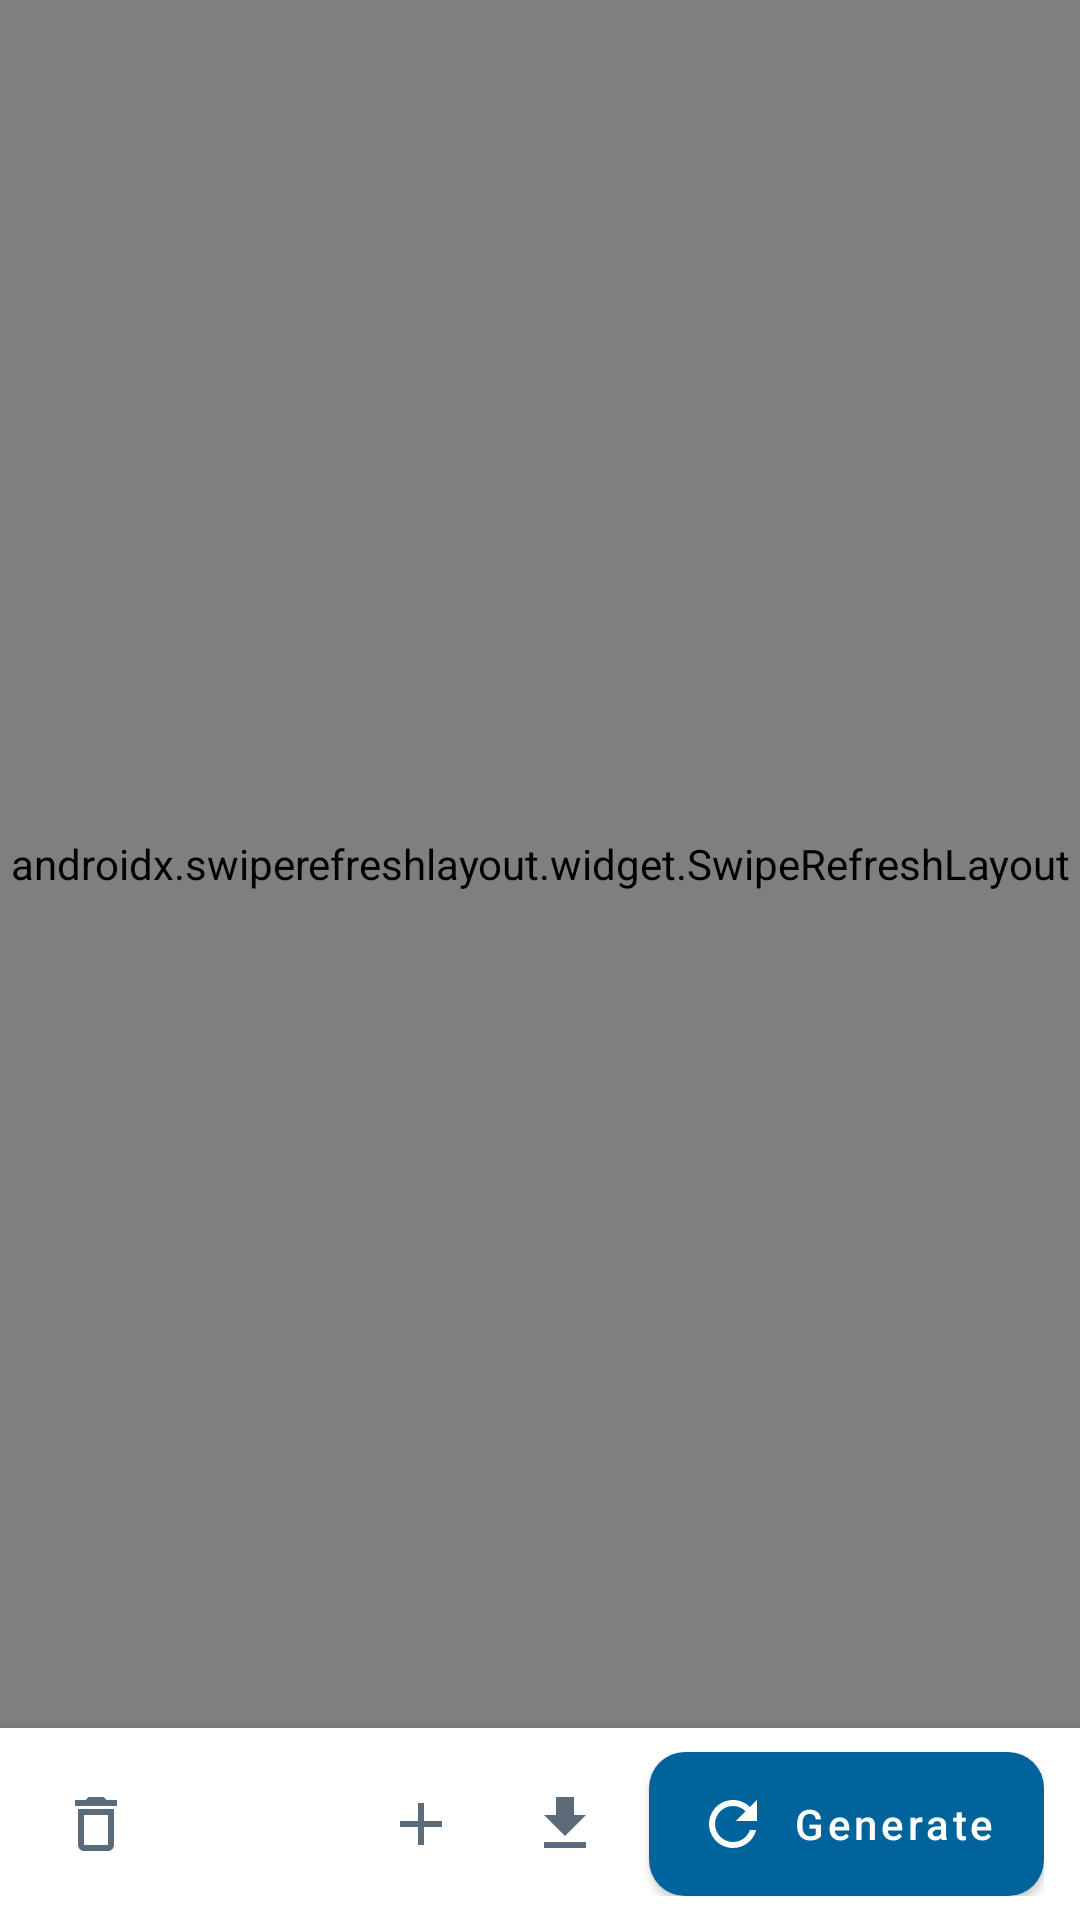

Here is an Android app screen rendered from its layout file. Give the layout XML and the strings, colors and styles it references.
<!-- AndroidManifest.xml: application theme Theme.AdvancedPassGen -->
<!-- res/layout/fragment_home.xml -->
<?xml version="1.0" encoding="utf-8"?>
<LinearLayout xmlns:android="http://schemas.android.com/apk/res/android"
    xmlns:app="http://schemas.android.com/apk/res-auto"
    xmlns:tools="http://schemas.android.com/tools"
    android:id="@+id/nav_home"
    android:layout_width="match_parent"
    android:layout_height="match_parent"
    android:orientation="vertical"
    tools:context=".ui.home.HomeFragment">

    <FrameLayout
        android:layout_width="match_parent"
        android:layout_height="0dp"
        android:layout_weight="1">

        <androidx.swiperefreshlayout.widget.SwipeRefreshLayout
            android:id="@+id/empty_state_refresh"
            android:layout_width="match_parent"
            android:layout_height="match_parent">

            <ScrollView
                android:layout_width="match_parent"
                android:layout_height="match_parent"
                android:fillViewport="true"
                android:overScrollMode="never"
                android:scrollbars="none">

                <LinearLayout
                    android:layout_width="match_parent"
                    android:layout_height="wrap_content"
                    android:gravity="center"
                    android:orientation="vertical"
                    android:paddingStart="32dp"
                    android:paddingTop="24dp"
                    android:paddingEnd="32dp"
                    android:paddingBottom="24dp">

                    <FrameLayout
                        android:layout_width="112dp"
                        android:layout_height="112dp"
                        android:background="@drawable/bg_empty_state"
                        android:importantForAccessibility="no">

                        <ImageView
                            android:layout_width="52dp"
                            android:layout_height="52dp"
                            android:layout_gravity="center"
                            android:importantForAccessibility="no"
                            app:srcCompat="@drawable/ic_empty_state"
                            app:tint="@color/empty_state_icon" />
                    </FrameLayout>

                    <TextView
                        android:layout_width="wrap_content"
                        android:layout_height="wrap_content"
                        android:layout_marginTop="24dp"
                        android:fontFamily="sans-serif-medium"
                        android:text="@string/empty_state_title"
                        android:textAlignment="center"
                        android:textColor="?android:attr/textColorPrimary"
                        android:textSize="22sp" />

                    <TextView
                        android:layout_width="wrap_content"
                        android:layout_height="wrap_content"
                        android:layout_marginTop="8dp"
                        android:gravity="center"
                        android:lineSpacingExtra="3dp"
                        android:maxWidth="320dp"
                        android:text="@string/empty_state_body"
                        android:textAlignment="center"
                        android:textColor="@color/text_secondary"
                        android:textSize="15sp" />

                    <com.google.android.material.button.MaterialButton
                        android:id="@+id/empty_state_button"
                        style="@style/Widget.MaterialComponents.Button"
                        android:layout_width="wrap_content"
                        android:layout_height="48dp"
                        android:layout_marginTop="24dp"
                        android:insetLeft="0dp"
                        android:insetTop="0dp"
                        android:insetRight="0dp"
                        android:insetBottom="0dp"
                        android:paddingStart="20dp"
                        android:paddingEnd="20dp"
                        android:text="@string/generate_passwords"
                        android:textAllCaps="false"
                        android:textColor="@color/button_primary_fg"
                        app:backgroundTint="@color/button_primary_bg"
                        app:cornerRadius="12dp"
                        app:icon="@drawable/baseline_refresh_24"
                        app:iconGravity="textStart"
                        app:iconPadding="8dp"
                        app:iconTint="@color/button_primary_fg" />
                </LinearLayout>
            </ScrollView>
        </androidx.swiperefreshlayout.widget.SwipeRefreshLayout>

        <LinearLayout
            android:id="@+id/loadingLayout"
            android:layout_width="match_parent"
            android:layout_height="match_parent"
            android:gravity="center"
            android:orientation="vertical"
            android:padding="32dp"
            android:visibility="gone">

            <com.google.android.material.progressindicator.CircularProgressIndicator
                android:layout_width="wrap_content"
                android:layout_height="wrap_content"
                android:indeterminate="true"
                app:indicatorColor="@color/action_primary_bg"
                app:indicatorSize="48dp"
                app:trackThickness="4dp" />

            <TextView
                android:layout_width="wrap_content"
                android:layout_height="wrap_content"
                android:layout_marginTop="16dp"
                android:text="@string/generating_passwords"
                android:textAlignment="center"
                android:textColor="@color/text_secondary"
                android:textSize="14sp" />
        </LinearLayout>

        <androidx.swiperefreshlayout.widget.SwipeRefreshLayout
            android:id="@+id/swipe_refresh"
            android:layout_width="match_parent"
            android:layout_height="match_parent"
            android:visibility="gone">

            <androidx.recyclerview.widget.RecyclerView
                android:id="@+id/recycler_view"
                android:layout_width="match_parent"
                android:layout_height="match_parent"
                android:clipToPadding="false"
                android:paddingTop="8dp"
                android:paddingBottom="8dp" />
        </androidx.swiperefreshlayout.widget.SwipeRefreshLayout>
    </FrameLayout>

    <LinearLayout
        android:id="@+id/action_bar"
        android:layout_width="match_parent"
        android:layout_height="wrap_content"
        android:background="@color/action_bar_background"
        android:elevation="8dp"
        android:gravity="center_vertical"
        android:orientation="horizontal"
        android:paddingStart="8dp"
        android:paddingTop="8dp"
        android:paddingEnd="12dp"
        android:paddingBottom="8dp">

        <com.google.android.material.button.MaterialButton
            android:id="@+id/button_clear"
            style="@style/Widget.MaterialComponents.Button.TextButton.Icon"
            android:layout_width="48dp"
            android:layout_height="48dp"
            android:contentDescription="@string/clear"
            android:insetLeft="0dp"
            android:insetTop="0dp"
            android:insetRight="0dp"
            android:insetBottom="0dp"
            android:minWidth="0dp"
            android:minHeight="0dp"
            android:padding="12dp"
            app:icon="@drawable/baseline_delete_24"
            app:iconGravity="textStart"
            app:iconPadding="0dp"
            app:iconSize="24dp"
            app:iconTint="@color/action_icon_tint" />

        <Space
            android:layout_width="0dp"
            android:layout_height="1dp"
            android:layout_weight="1" />

        <com.google.android.material.button.MaterialButton
            android:id="@+id/button_add"
            style="@style/Widget.MaterialComponents.Button.TextButton.Icon"
            android:layout_width="48dp"
            android:layout_height="48dp"
            android:contentDescription="@string/add"
            android:insetLeft="0dp"
            android:insetTop="0dp"
            android:insetRight="0dp"
            android:insetBottom="0dp"
            android:minWidth="0dp"
            android:minHeight="0dp"
            android:padding="12dp"
            app:icon="@drawable/baseline_add_24"
            app:iconGravity="textStart"
            app:iconPadding="0dp"
            app:iconSize="24dp"
            app:iconTint="@color/action_icon_tint" />

        <com.google.android.material.button.MaterialButton
            android:id="@+id/button_export"
            style="@style/Widget.MaterialComponents.Button.TextButton.Icon"
            android:layout_width="48dp"
            android:layout_height="48dp"
            android:contentDescription="@string/export_passwords"
            android:insetLeft="0dp"
            android:insetTop="0dp"
            android:insetRight="0dp"
            android:insetBottom="0dp"
            android:minWidth="0dp"
            android:minHeight="0dp"
            android:padding="12dp"
            app:icon="@drawable/baseline_file_download_24"
            app:iconGravity="textStart"
            app:iconPadding="0dp"
            app:iconSize="24dp"
            app:iconTint="@color/action_icon_tint" />

        <com.google.android.material.button.MaterialButton
            android:id="@+id/button_generate"
            style="@style/Widget.MaterialComponents.Button"
            android:layout_width="wrap_content"
            android:layout_height="48dp"
            android:layout_marginStart="4dp"
            android:insetLeft="0dp"
            android:insetTop="0dp"
            android:insetRight="0dp"
            android:insetBottom="0dp"
            android:paddingStart="16dp"
            android:paddingEnd="16dp"
            android:text="@string/generate"
            android:textAllCaps="false"
            android:textColor="@color/button_primary_fg"
            app:backgroundTint="@color/button_primary_bg"
            app:cornerRadius="12dp"
            app:icon="@drawable/baseline_refresh_24"
            app:iconGravity="textStart"
            app:iconPadding="8dp"
            app:iconTint="@color/button_primary_fg" />
    </LinearLayout>
</LinearLayout>
<!-- resources referenced by this layout -->
<resources>
  <color name="action_bar_background">#FFFFFFFF</color>
  <color name="action_primary_bg">#00639B</color>
  <color name="empty_state_icon">#00639B</color>
  <color name="text_secondary">#5B6B7A</color>
  <!-- drawable baseline_add_24 (drawable) -->
  <vector xmlns:android="http://schemas.android.com/apk/res/android"
      android:width="32dp"
      android:height="32dp"
      android:fillColor="?attr/colorSecondary"
      android:viewportWidth="24"
      android:viewportHeight="24">
  
      <path
          android:fillColor="?attr/colorSecondary"
          android:pathData="M19,13h-6v6h-2v-6H5v-2h6V5h2v6h6v2z" />
  
  </vector>
  <!-- drawable baseline_delete_24 (drawable) -->
  <vector xmlns:android="http://schemas.android.com/apk/res/android"
      android:width="24dp"
      android:height="24dp"
      android:viewportWidth="24"
      android:viewportHeight="24">
      <path
          android:fillColor="?attr/colorSecondary"
          android:pathData="M6,19c0,1.1 0.9,2 2,2h8c1.1,0 2,-0.9 2,-2V7H6v12zM8,9h8v10H8V9zM15.5,4l-1,-1h-5l-1,1H5v2h14V4z" />
  </vector>
  <!-- drawable baseline_file_download_24 (drawable) -->
  <vector xmlns:android="http://schemas.android.com/apk/res/android"
      android:width="32dp"
      android:height="32dp"
      android:fillColor="?attr/colorSecondary"
      android:viewportWidth="24"
      android:viewportHeight="24">
  
      <path
          android:fillColor="?attr/colorSecondary"
          android:pathData="M19,9h-4V3H9v6H5l7,7 7,-7zM5,18v2h14v-2H5z" />
  
  </vector>
  <!-- drawable baseline_refresh_24 (drawable) -->
  <vector xmlns:android="http://schemas.android.com/apk/res/android"
      android:width="24dp"
      android:height="24dp"
      android:fillColor="?attr/colorSecondary"
      android:viewportWidth="24"
      android:viewportHeight="24">
  
      <path
          android:fillColor="?attr/colorSecondary"
          android:pathData="M17.65,6.35C16.2,4.9 14.21,4 12,4c-4.42,0 -7.99,3.58 -7.99,8s3.57,8 7.99,8c3.73,0 6.84,-2.55 7.73,-6h-2.08c-0.82,2.33 -3.04,4 -5.65,4 -3.31,0 -6,-2.69 -6,-6s2.69,-6 6,-6c1.66,0 3.14,0.69 4.22,1.78L13,11h7V4l-2.35,2.35z" />
  
  </vector>
  <!-- drawable bg_empty_state (drawable) -->
  <?xml version="1.0" encoding="utf-8"?>
  <shape xmlns:android="http://schemas.android.com/apk/res/android"
      android:shape="oval">
      <solid android:color="@color/empty_state_bg" />
  </shape>
  <!-- drawable ic_empty_state (drawable) -->
  <vector xmlns:android="http://schemas.android.com/apk/res/android"
      android:width="96dp"
      android:height="96dp"
      android:viewportWidth="24"
      android:viewportHeight="24">
      <path
          android:fillColor="?attr/colorSecondary"
          android:pathData="M18,8h-1V6c0,-2.76 -2.24,-5 -5,-5S7,3.24 7,6v2H6c-1.1,0 -2,0.9 -2,2v10c0,1.1 0.9,2 2,2h12c1.1,0 2,-0.9 2,-2V10c0,-1.1 -0.9,-2 -2,-2zM12,17c-1.1,0 -2,-0.9 -2,-2s0.9,-2 2,-2 2,0.9 2,2 -0.9,2 -2,2zM15.1,8H8.9V6c0,-1.71 1.39,-3.1 3.1,-3.1 1.71,0 3.1,1.39 3.1,3.1v2z" />
  </vector>
  <string name="add">Add password</string>
  <string name="clear">Clear passwords</string>
  <string name="empty_state_body">Create strong passwords using your saved generation settings.</string>
  <string name="empty_state_title">Ready to generate</string>
  <string name="export_passwords">Export passwords</string>
  <string name="generate">Generate</string>
  <string name="generate_passwords">Generate passwords</string>
  <string name="generating_passwords">Generating passwords…</string>
  <color name="empty_state_bg">#E7F4FC</color>
  <color name="brand_blue_700">#00639B</color>
  <color name="brand_blue_900">#003B5C</color>
  <color name="white">#FFFFFFFF</color>
  <color name="brand_blue_500">#0E8FE0</color>
  <color name="window_background">#F5F8FB</color>
  <style name="Widget.AdvancedPassGen.ActionBar" parent="Widget.MaterialComponents.ActionBar.Solid">
          <item name="background">@color/app_bar_background</item>
      </style>
  <color name="app_bar_background">#00639B</color>
  <color name="password_row_stroke">#DDE7EF</color>
</resources>
